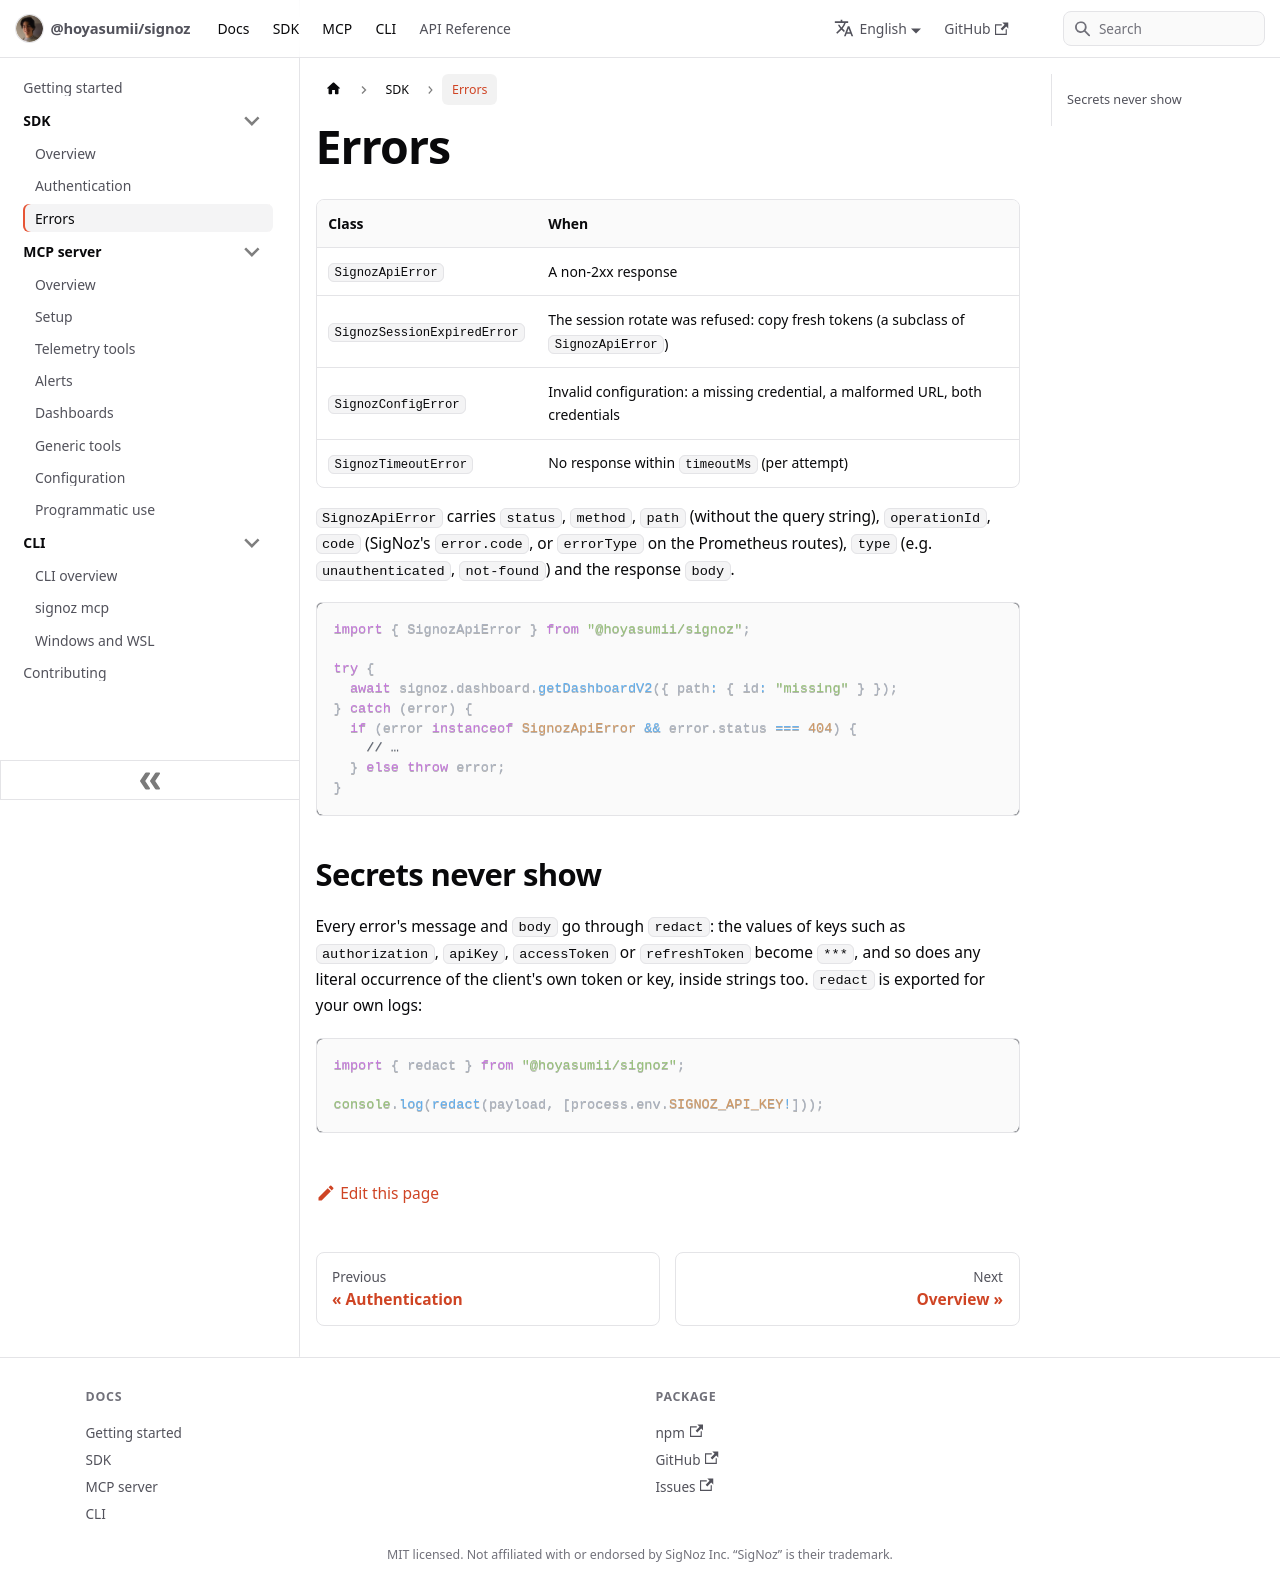

repository: Hoyasumii/signoz · page: docs/sdk/errors.html · generator: docusaurus

---
sidebar_position: 3
title: Errors
description: "SignozApiError and the other error classes, and how secrets are masked in every one of them."
---

# Errors

| Class                       | When                                                                               |
| --------------------------- | ---------------------------------------------------------------------------------- |
| `SignozApiError`            | A non-2xx response                                                                 |
| `SignozSessionExpiredError` | The session rotate was refused: copy fresh tokens (a subclass of `SignozApiError`) |
| `SignozConfigError`         | Invalid configuration: a missing credential, a malformed URL, both credentials     |
| `SignozTimeoutError`        | No response within `timeoutMs` (per attempt)                                       |

`SignozApiError` carries `status`, `method`, `path` (without the query string), `operationId`, `code` (SigNoz's
`error.code`, or `errorType` on the Prometheus routes), `type` (e.g. `unauthenticated`, `not-found`) and the
response `body`.

```ts
import { SignozApiError } from "@hoyasumii/signoz";

try {
  await signoz.dashboard.getDashboardV2({ path: { id: "missing" } });
} catch (error) {
  if (error instanceof SignozApiError && error.status === 404) {
    // …
  } else throw error;
}
```

## Secrets never show

Every error's message and `body` go through `redact`: the values of keys such as `authorization`, `apiKey`,
`accessToken` or `refreshToken` become `***`, and so does any literal occurrence of the client's own token or
key, inside strings too. `redact` is exported for your own logs:

```ts
import { redact } from "@hoyasumii/signoz";

console.log(redact(payload, [process.env.SIGNOZ_API_KEY!]));
```
